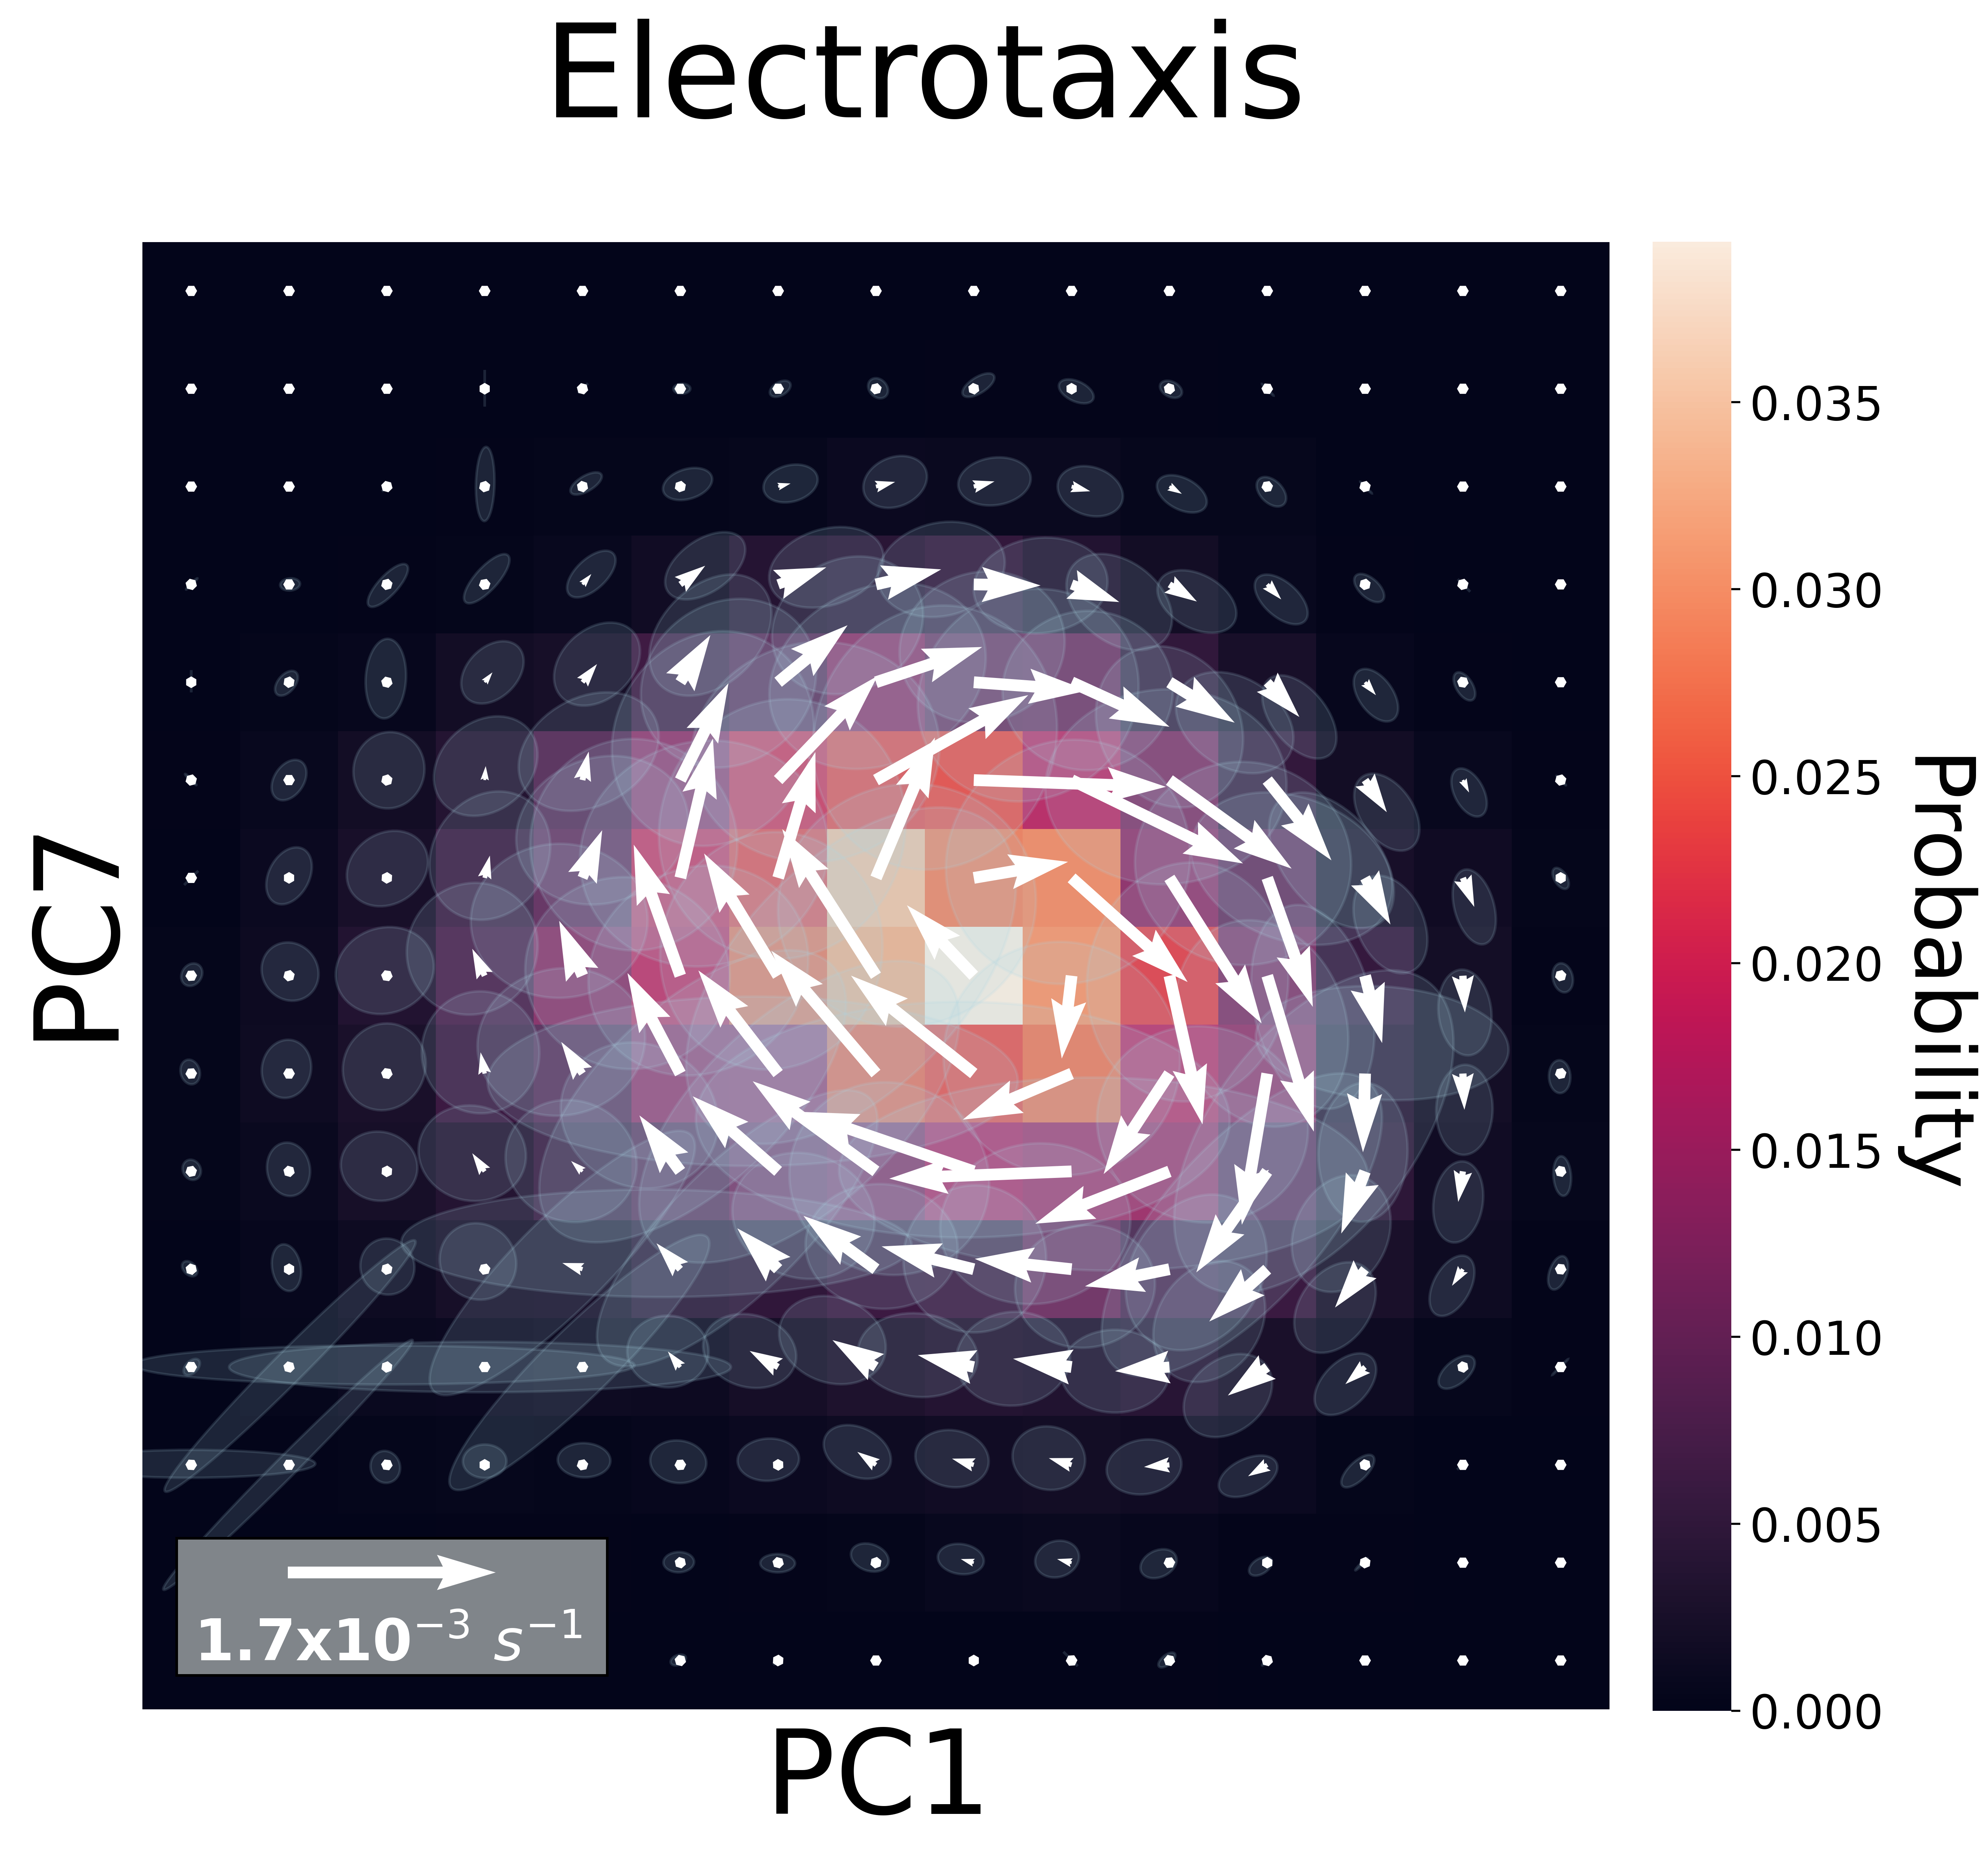

Write the Python code that produced this figure.
# -*- coding: utf-8 -*-
"""
Created on Wed Feb 12 15:35:03 2025

@author: Aaron
"""

import pandas as pd
import numpy as np
import os
import matplotlib.pyplot as plt
import matplotlib.transforms
import seaborn as sns
from cmocean import cm
from matplotlib.patches import Ellipse, Rectangle



#get directories and open separated datasets

ntrans = 1
treatments = ['Galvanotaxis']
time_interval = 10 #sec/frame
whichpcs = [1,7]

#get directories and open separated datasets
basedir = 'E:/Aaron/Combined_37C_Confocal_PCA_s5/'
datadir = basedir + 'Data_and_Figs/'
savedir = basedir + 'galv/'
if not os.path.exists(savedir):
    os.makedirs(savedir)
    


#open the centers of the binned PCs
centers = pd.read_csv(datadir+'PC_bin_centers.csv', index_col=0)
nbins = centers.shape[0]




######## open all of the data
########### interpolate all transitions so that only individual transitions are made ###########
transdf_sep = pd.read_csv(savedir+f'PC{whichpcs[0]}-PC{whichpcs[1]}_interpolated_transitions_separated.csv', index_col=0)
transdf_sep = transdf_sep[transdf_sep.Treatment == treatments[0]]
############## get the counts of cells leaving 
trans_rate_df_sep = pd.read_csv(savedir+f'PC{whichpcs[0]}-PC{whichpcs[1]}_binned_transition_rates_separated.csv', index_col=0)
trans_rate_df_sep = trans_rate_df_sep[trans_rate_df_sep.Treatment == treatments[0]]
############# open average bootstrapped currents ###################
bsfield_sep = pd.read_csv(savedir+f'PC{whichpcs[0]}-PC{whichpcs[1]}_bootstrapped_{ntrans}_transitions_average_currents.csv', index_col=0)
bsfield_sep = bsfield_sep[bsfield_sep.Treatment == treatments[0]]


########## PC1/PC7 transition with error ellipses oriented to PCs WITHOUT PC MESH SLICES ################



# inverse scale for arrows
scale = 0.0008

# combine fake error data with real transition data
elldf = bsfield_sep.merge(trans_rate_df_sep,left_on = ['x','y'], right_on = ['x','y'])



fig, ax = plt.subplots(figsize=(10,10))
#single colorbar axis
cbar_ax = fig.add_axes([.92, .082, .042, .784])

ttot = transdf_sep.time_elapsed.sum()
#make numpy array with heatmap data
bighm = np.zeros((nbins,nbins))
#get total time observed in the system

for x in range(nbins):
    for y in range(nbins):
        current =  transdf_sep[(transdf_sep['from_x'] == x+1) & (transdf_sep['from_y'] == y+1)]
        if current.empty:
            bighm[y,x] = 0
        else:
            bighm[y,x] = current.time_elapsed.sum()/ttot
#plot heatmap with seaborn
sns.heatmap(
    bighm,
    vmin=0, vmax=bighm.max(), #center=0,
    cmap='rocket',
    square=True,
    xticklabels = True,
    yticklabels = True,
    ax = ax,
#     cbar=i==0,
    cbar_ax = cbar_ax,
#         cbar_kws=cbar_kws
)


    
for x in range(1,nbins+1):
    for y in range(1,nbins+1):
        current = elldf[(elldf['x'] == x) & (elldf['y'] == y)]
        xcurrent = (current.x_plus_rate - current.x_minus_rate)/2
        ycurrent = (current.y_plus_rate - current.y_minus_rate)/2

        #add flux current arrow        
        ax.quiver(x-0.5,
                   y-0.5, 
                   xcurrent,
                   ycurrent,
                  angles = 'xy',
                  scale_units = 'xy',
                  scale = scale,
                  color = 'white',
                    zorder = 3 * 5)


        #determine ellipse width, height and angle
        #always set eval1 to width and adjust angle accordingly
        eh = np.sqrt(abs(current.eval2))*(2/scale)
        ew = np.sqrt(abs(current.eval1))*(2/scale)
        evec = current[['evec1x','evec1y']].values[0]
        eang = np.degrees(np.arctan2(evec[1],evec[0]))
        
        #define the error oval
        ell = Ellipse(xy=(x-0.5+(xcurrent.values*(1/scale)),y-0.5+(ycurrent.values*(1/scale))),
                      width=ew,
                      height=eh,
                      angle=eang,
                      color = 'lightblue',
                      alpha = 0.15,
                      zorder = 2)
        ax.add_artist(ell)
        

    

#         print(x, x+(xcurrent.values*scale),y,  y+(ycurrent.values*scale))
# axis label stuff
ax.set_xlabel('PC1', fontsize = 45)
ax.set_ylabel('PC7', fontsize = 45)
ax.xaxis.set_label_coords(0.47,-0.01)
ax.set_xticks([])
ax.set_xticklabels([])
ax.set_yticks([])
ax.set_yticklabels([])
ax.set_xlim(0,nbins+1)
ax.set_ylim(0,nbins+1)
ax.set_title('Electrotaxis', fontsize = 50, loc = 'center')#,pad = -100)


# adjust colorbar tick label size
cbar_ax.set_yticklabels(cbar_ax.get_yticklabels(),fontsize=18)
cbar_ax.set_ylabel('Probability', fontsize = 32, rotation = -90, labelpad = 33)


########## add scale for the vectors ##########
#legend background
lxp = 0.35
lyp = 0.35
legh = 1.4
legw = 4.4
rect = Rectangle((lxp, lyp), legw, legh, linewidth=1, edgecolor='black', facecolor='#80858a')
ax.add_patch(rect)
rect.set_zorder(4 * 5)
scalevalue = 0.0017
#x-axis legend arrow
#position of arrow in middle of box
arrxp = lxp + legw/2 - (scalevalue/scale)/2 
ax.quiver(arrxp,lyp+1.05,scalevalue,0,angles = 'xy',scale_units = 'xy',scale = scale,color = "white",zorder = 4 * 5)
#x-axis legend text
xsc = f'{scalevalue:.1e}'
xsc = xsc.split('e')[0] + 'x10$^{' +  str(int(xsc.split('e')[1])) + '}$'
ax.text(lxp+0.18,lyp+0.15,xsc+' $s^{-1}$', color = 'white', fontsize = 22, fontweight = 'bold',zorder = 4 * 5)

plt.tight_layout()



plt.savefig(__file__.split('.')[0] + '.png', bbox_inches='tight', dpi =500)
